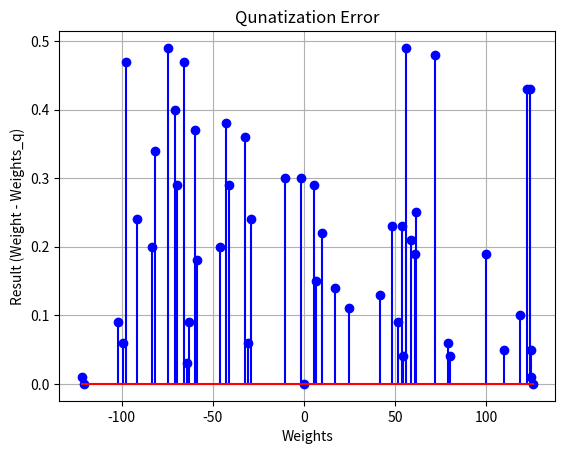

Generate this figure with matplotlib:
import numpy as np
import matplotlib.pyplot as plt

# Suppress scientific notation
np.set_printoptions(suppress=True)

# Generate randomly distributed parameters
weights = np.random.uniform(low=-127, high=127, size=50)

# Make sure important values are at the beginning for better debugging
weights[0] = weights.max() + 1
weights[1] = weights.min() - 1
weights[2] = 0

# Round each number to the second decimal place
weights = np.round(weights, 2)


def clamp(weights_q: np.array, lower_bound: int, upper_bound: int) -> np.array:
    weights_q[weights_q < lower_bound] = lower_bound
    weights_q[weights_q > upper_bound] = upper_bound
    return weights_q


def asymmetric_quantization(weights: np.array, bits: int) -> tuple[np.array, float, int]:
    # Calculate the scale and zero point
    alpha = np.max(weights)
    beta = np.min(weights)
    scale = (alpha - beta) / (2 ** bits - 1)
    zero = -1 * np.round(beta / scale)
    lower_bound, upper_bound = 0, 2 ** bits - 1
    # Quantize the parameters
    quantized = clamp(np.round(weights / scale + zero), lower_bound, upper_bound).astype(np.int32)
    return quantized, scale, zero


def asymmetric_dequantize(weights_q: np.array, scale: float, zero: int) -> np.array:
    return (weights_q - zero) * scale


def symmetric_dequantize(weights_q: np.array, scale: float) -> np.array:
    return weights_q * scale


def symmetric_quantization(weights: np.array, bits: int) -> tuple[np.array, float]:
    # Calculate the scale
    alpha = np.max(np.abs(weights))
    scale = alpha / (2 ** (bits - 1) - 1)
    lower_bound = -2 ** (bits - 1)
    upper_bound = 2 ** (bits - 1) - 1
    # Quantize the parameters
    quantized = clamp(np.round(weights / scale), lower_bound, upper_bound).astype(np.int32)
    return quantized, scale


def quantization_error(weights: np.array, weights_q: np.array):
    # calculate the MSE
    return abs(weights - weights_q)


(asymmetric_q, asymmetric_scale, asymmetric_zero) = asymmetric_quantization(weights, 8)
(symmetric_q, symmetric_scale) = symmetric_quantization(weights, 8)

print(f'Original:')
print(np.round(weights, 2))
print(f'Symmetric scale: {symmetric_scale}')
print(symmetric_q)
# Dequantize the parameters back to 32 bits
params_deq_symmetric = symmetric_dequantize(symmetric_q, symmetric_scale)
print(f'Dequantize Symmetric:')
print(np.round(params_deq_symmetric, 2))
# Calculate the quantization error
result=np.round(quantization_error(weights, params_deq_symmetric), 2)
# Plotting the discrete graph
plt.stem(weights, result, linefmt='b-', markerfmt='bo', basefmt='r-')
plt.xlabel('Weights')
plt.ylabel('Result (Weight - Weights_q)')
plt.title('Qunatization Error')
plt.grid(True)
plt.show()
